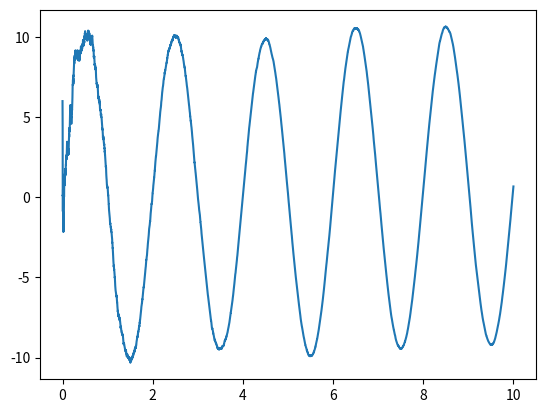

The matplotlib source for this figure:
#!/usr/bin/env python3

import matplotlib
import matplotlib.pyplot as plt
import numpy as np

def main():
    DT = 0.001
    
    GN = 10
      
    #State transition matrix
    F = np.matrix([[1, DT], [0, 1]])

    #Position estimation
    x = np.matrix([[0]] * 2)
    p = np.identity(2) * GN
    
    #Covariance of the process noise
    q = np.identity(2) * GN
    
    #Covariance of the observation noise
    r = np.identity(1) * GN

    #Control input model
    B = np.matrix([[0.5 * DT ** 2], [DT]])

    #Observation model
    H = np.matrix([[1, 0]])

    disp_x = []
    act_x = []

    x_old = 0
    v_old = 0

    t_vals = [x * DT for x in range(0,10000)]

    for i in t_vals:
        x_act = 10 * np.sin(np.pi * i)
        
        v_act = (x_act - x_old) / DT
        a_act = (v_act - v_old) / DT
        
        x_old = x_act
        v_old = v_act
        
        accel = a_act + float(np.random.normal(0, GN, (1, 1)))
        z = x_act + float(np.random.normal(0, GN, (1, 1)))
        
        x_new = F.dot(x) + accel * B
        p_new = F.dot(p).dot(F.T)
        
        y = z - H.dot(x_new)
        
        s = H.dot(p_new).dot(H.T) + r
        
        k = p_new.dot(H.T).dot(s.I)
        
        x_new_new = x_new + k.dot(y)
              
        p_new_new = (np.identity(2) - k.dot(H)).dot(p_new)
        
        y_new = z - H.dot(x_new_new)

        x = x_new_new
        p = p_new_new

        disp_x += [float(x[0])]
        act_x += [x_act]

    plt.plot(t_vals, list(disp_x))
    #plt.plot(t_vals, list(act_x))
    plt.show()

if __name__ == "__main__":
    main()
